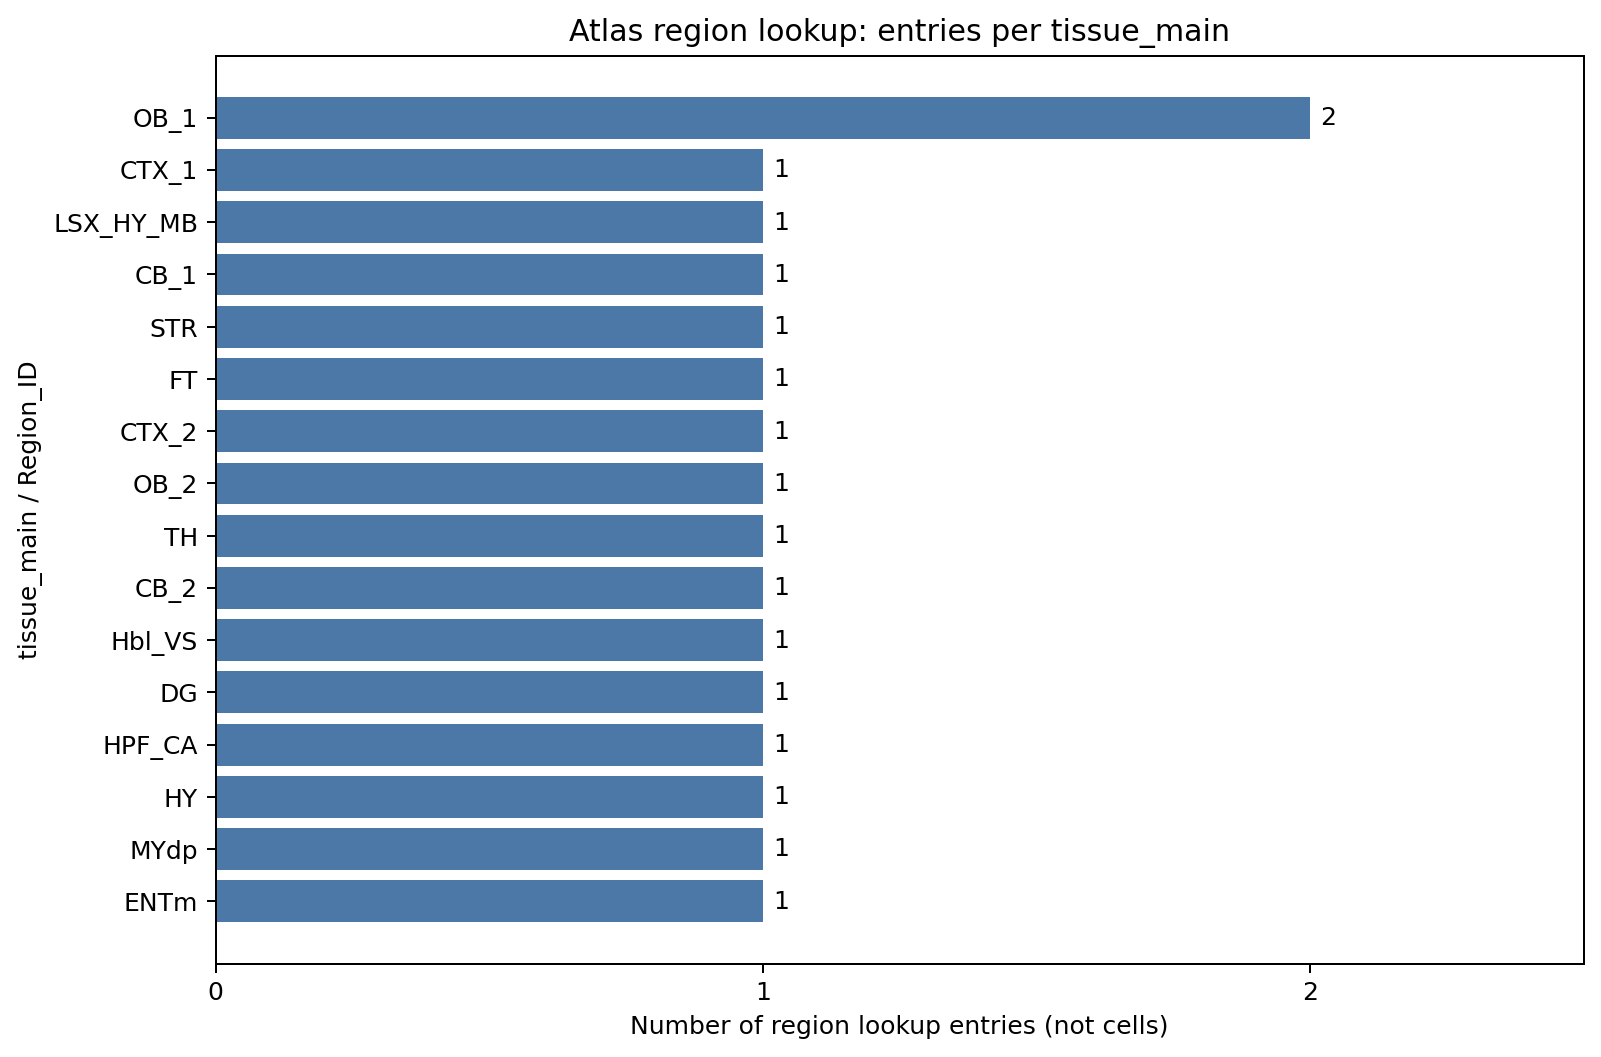

Values plotted in this chart, from the file beside it:
tissue_main, lookup_entries
OB_1, 2
CTX_1, 1
LSX_HY_MB, 1
CB_1, 1
STR, 1
FT, 1
CTX_2, 1
OB_2, 1
TH, 1
CB_2, 1
Hbl_VS, 1
DG, 1
HPF_CA, 1
HY, 1
MYdp, 1
ENTm, 1
